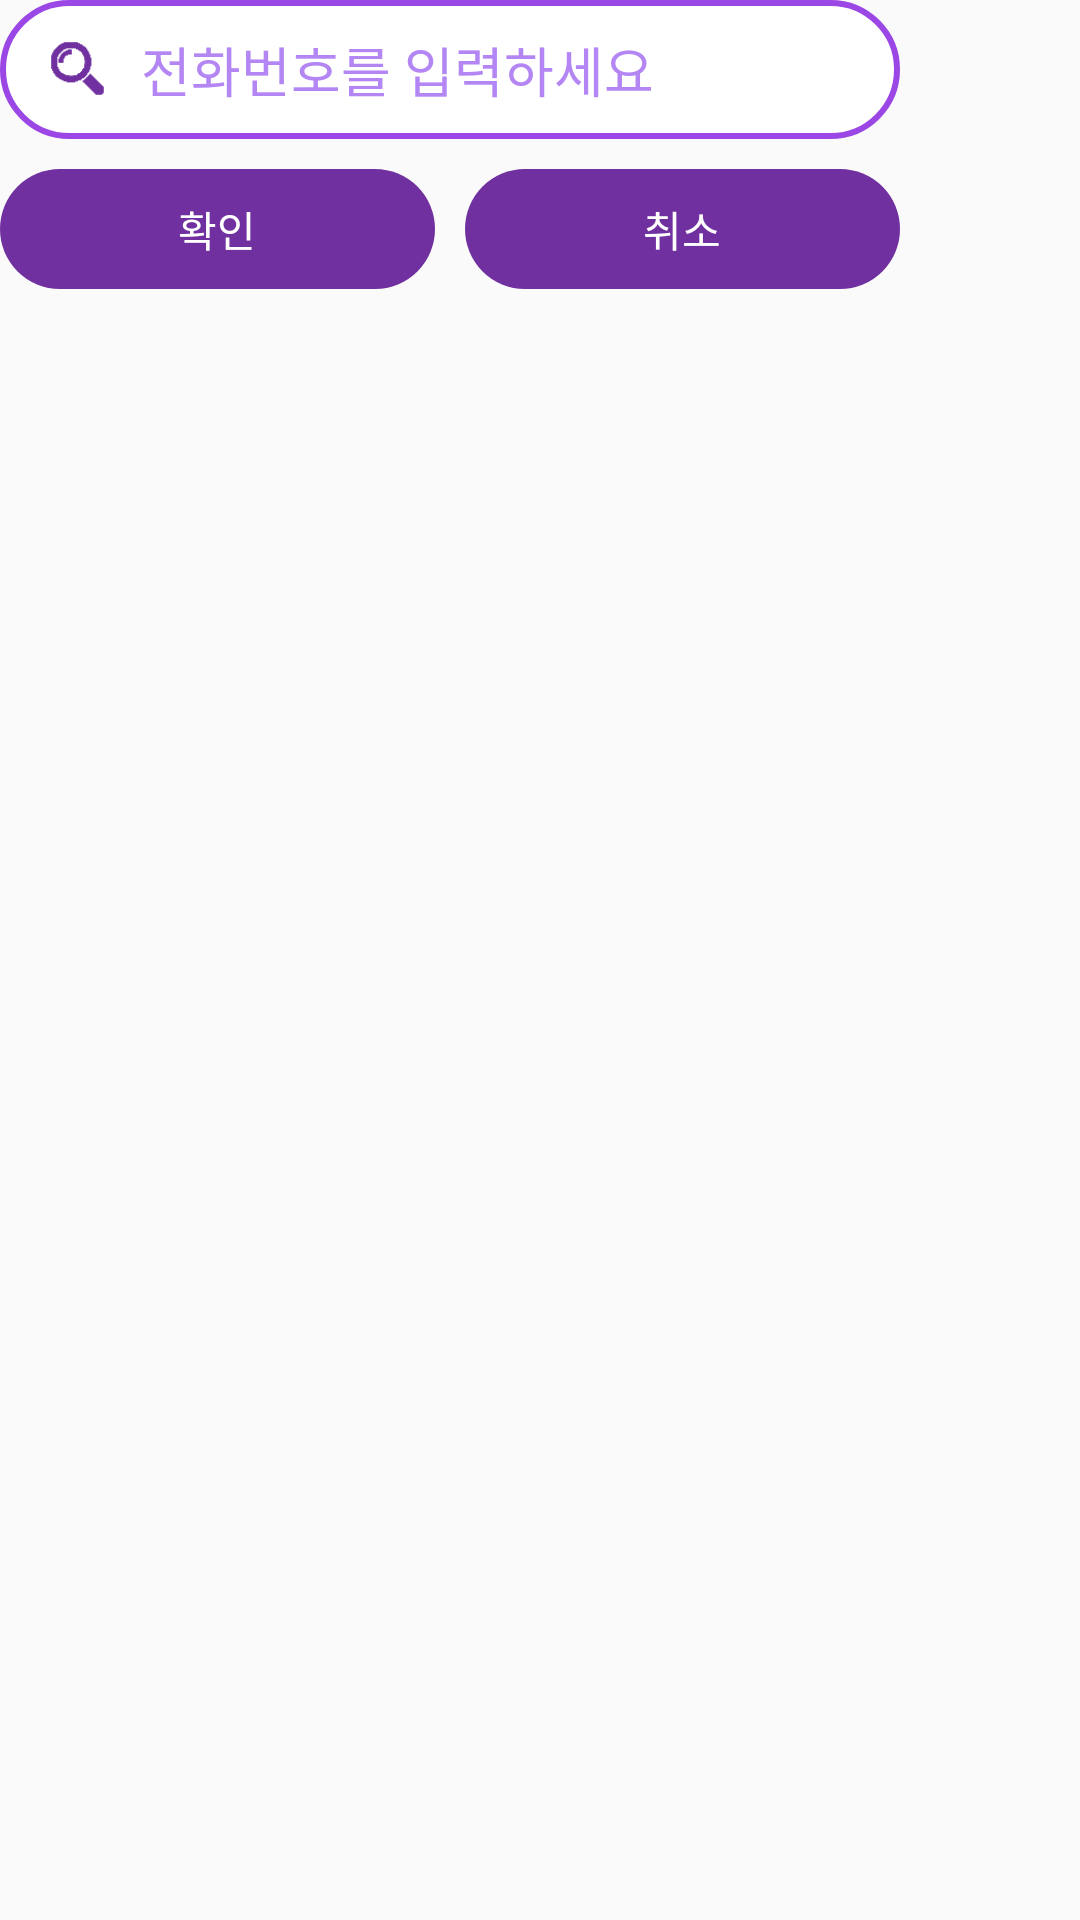

Here is an Android app screen rendered from its layout file. Give the layout XML and the strings, colors and styles it references.
<!-- AndroidManifest.xml: application theme AppTheme -->
<!-- res/layout/activity_dialog_search_friend.xml -->
<?xml version="1.0" encoding="utf-8"?>
<LinearLayout xmlns:android="http://schemas.android.com/apk/res/android"
    xmlns:app="http://schemas.android.com/apk/res-auto"
    xmlns:tools="http://schemas.android.com/tools"
    android:layout_width="wrap_content"
    android:layout_height="wrap_content"
    android:background="@android:color/transparent"
    android:orientation="vertical"
    tools:context=".DialogSearchFriend">

    <EditText
        android:id="@+id/man_search_edit"
        android:layout_width="300dp"
        android:background="@drawable/edit_shape_purple"
        android:drawableLeft="@drawable/man_search_size"
        android:drawableTint="@color/colorPrimaryDark"
        android:drawablePadding="10dp"
        android:hint="전화번호를 입력하세요"
        android:textColorHint="@color/colorPrimary"
        android:layout_height="wrap_content" />

    <LinearLayout
        android:layout_width="300dp"
        android:orientation="horizontal"
        android:layout_marginTop="10dp"
        android:layout_height="wrap_content">

        <Button
            android:id="@+id/man_search_yes"
            style="@style/Widget.AppCompat.Button.Colored"
            android:layout_width="0dp"
            android:layout_weight="1"
            android:layout_height="40dp"
            android:layout_marginRight="5dp"
            android:background="@drawable/button_shape"
            android:backgroundTint="@color/colorPrimaryDark"
            android:text="확인"
            android:textColor="#ffffff" />

        <Button
            android:id="@+id/man_search_no"
            style="@style/Widget.AppCompat.Button.Colored"
            android:layout_width="0dp"
            android:layout_marginLeft="5dp"
            android:layout_weight="1"
            android:layout_height="40dp"
            android:background="@drawable/button_shape"
            android:backgroundTint="@color/colorPrimaryDark"
            android:text="취소"
            android:textColor="#ffffff" />
    </LinearLayout>



</LinearLayout>
<!-- resources referenced by this layout -->
<resources>
  <color name="colorPrimary">#b386f4</color>
  <color name="colorPrimaryDark">#7030a0</color>
  <!-- drawable button_shape (drawable) -->
  <?xml version="1.0" encoding="utf-8"?>
  <shape xmlns:android="http://schemas.android.com/apk/res/android"
      android:shape="rectangle" >
      <corners
          android:radius="30dp"
          />
  </shape>
  <!-- drawable edit_shape_purple (drawable) -->
  <?xml version="1.0" encoding="utf-8"?>
  <shape xmlns:android="http://schemas.android.com/apk/res/android"
      android:shape="rectangle" >
      <solid
          android:color="#ffffff"
          />
      <corners
          android:radius="50dp"
          />
      <stroke
          android:color="#9b47e5"
          android:width="2dp"/>
      <padding
          android:bottom="10dp"
          android:left="15dp"
          android:right="15dp"
          android:top="10dp"
          />
  </shape>
  <!-- drawable man_search_size (drawable) -->
  <?xml version="1.0" encoding="utf-8"?>
  <layer-list xmlns:android="http://schemas.android.com/apk/res/android" >
  
      <item
          android:drawable="@drawable/man_search"
          android:width="@dimen/icon_size"
          android:height="@dimen/icon_size"
          />
  
  </layer-list>
  <style name="AppTheme" parent="Theme.AppCompat.Light.DarkActionBar">
          
          <item name="colorPrimary">@color/colorPrimary</item>
          <item name="colorPrimaryDark">@color/colorPrimaryDark</item>
          <item name="colorAccent">@color/colorAccent</item>
      </style>
  <!-- drawable man_search: png bitmap (drawable, 3830 bytes) -->
  <dimen name="icon_size">22dp</dimen>
  <color name="colorAccent">#D81B60</color>
</resources>
